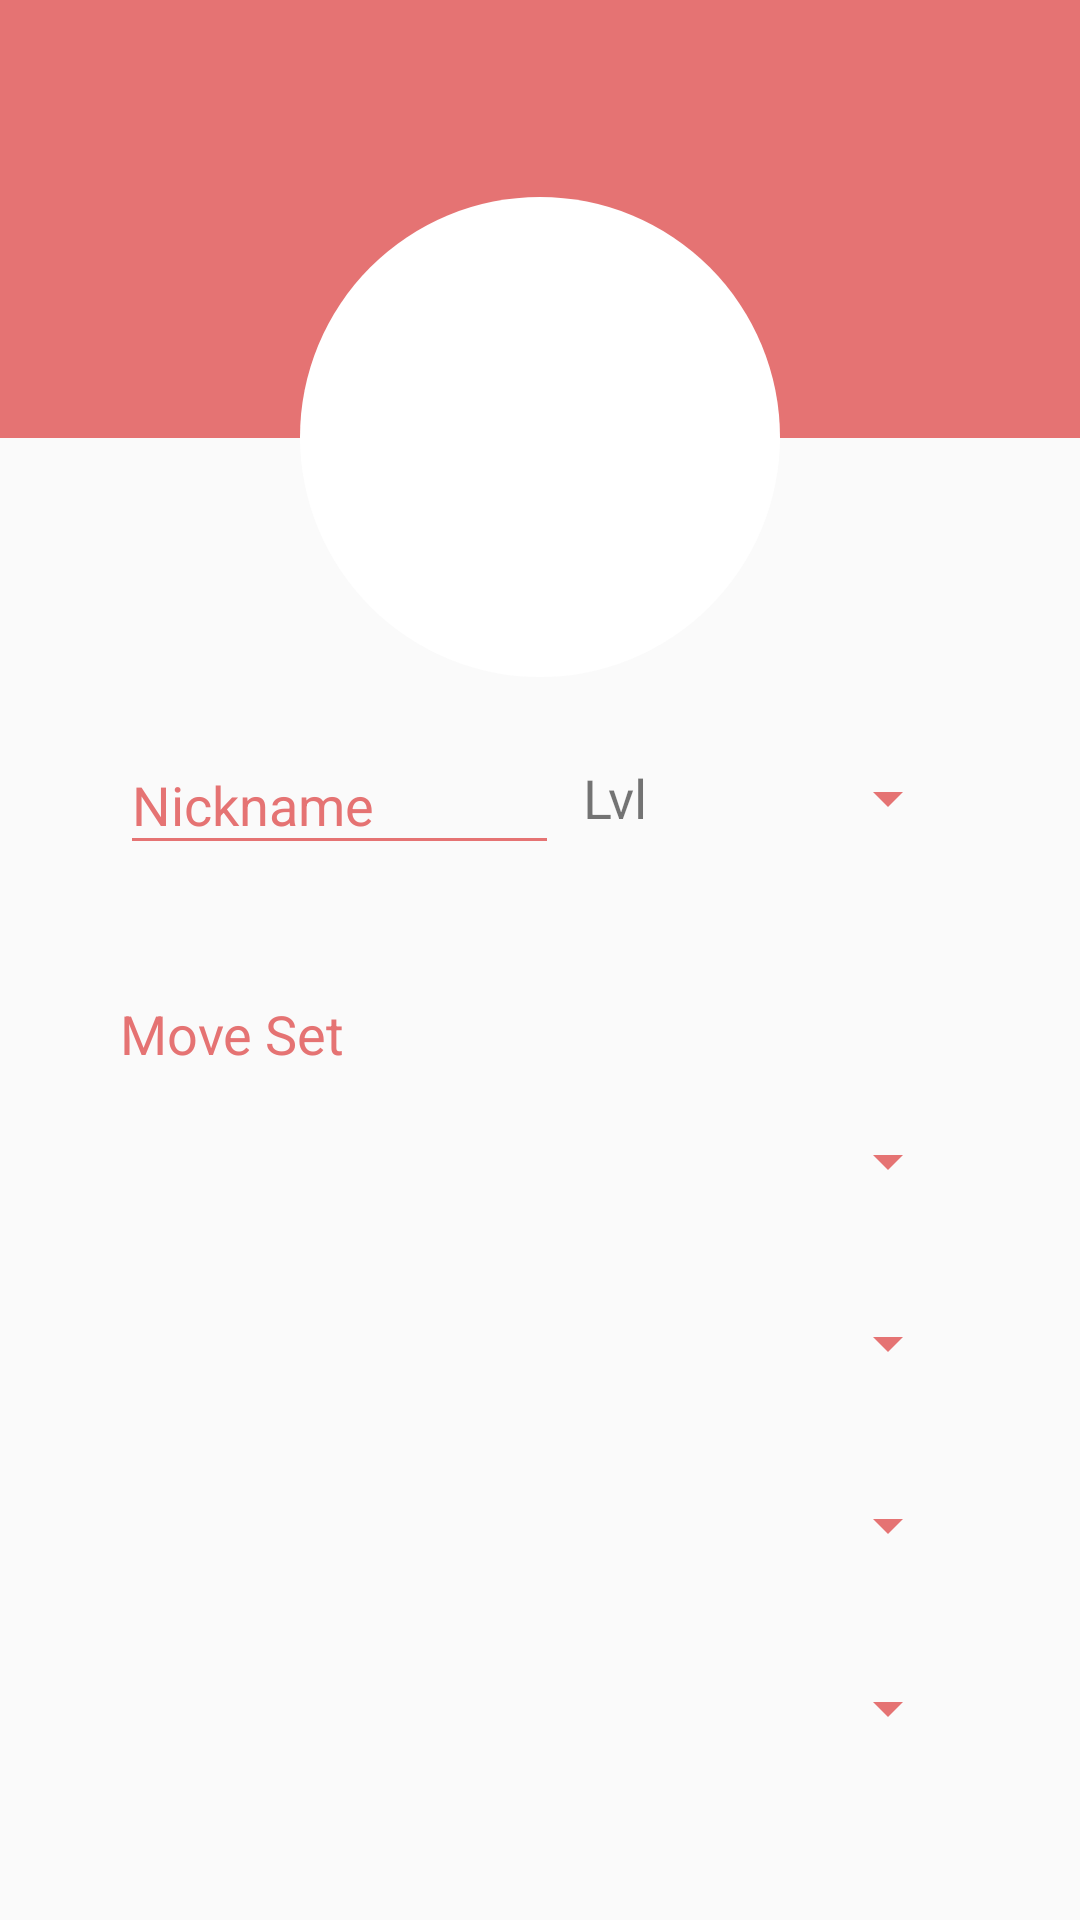

This screen was rendered from an Android layout file. Write that file and the resources it references.
<!-- AndroidManifest.xml: activity theme PokemonEditorTheme -->
<!-- res/layout/activity_pokemon_editor.xml -->
<?xml version="1.0" encoding="utf-8"?>
<RelativeLayout
    xmlns:android="http://schemas.android.com/apk/res/android"
    android:layout_width="match_parent"
    android:layout_height="match_parent"
    android:paddingBottom="40dp">

    <include
        android:id="@+id/toolbar"
        layout="@layout/tool_bar"/>

    <View
        android:id="@+id/header"
        android:layout_width="match_parent"
        android:layout_height="90dp"
        android:layout_below="@+id/toolbar"
        android:background="@color/colorPrimary"/>

    <LinearLayout
        android:id="@+id/detail_view"
        android:layout_width="match_parent"
        android:layout_height="match_parent"
        android:layout_below="@id/header"
        android:layout_marginEnd="40dp"
        android:layout_marginStart="40dp"
        android:orientation="vertical"
        android:paddingTop="90dp">

        <RelativeLayout
            android:layout_width="match_parent"
            android:layout_height="wrap_content">

            <android.support.design.widget.TextInputLayout
                android:id="@+id/text_layout"
                android:layout_width="match_parent"
                android:layout_height="wrap_content"
                android:layout_toStartOf="@+id/level_label">

                <android.support.design.widget.TextInputEditText
                    android:id="@+id/nickname_input"
                    android:layout_width="match_parent"
                    android:layout_height="wrap_content"
                    android:hint="@string/nickname"
                    android:imeOptions="actionDone"
                    android:inputType="text"
                    android:maxLength="11"/>
            </android.support.design.widget.TextInputLayout>

            <TextView
                android:id="@+id/level_label"
                android:layout_width="wrap_content"
                android:layout_height="wrap_content"
                android:layout_centerVertical="true"
                android:layout_marginEnd="4dp"
                android:layout_marginStart="8dp"
                android:layout_toLeftOf="@+id/level_spinner"
                android:text="Lvl"
                android:textSize="18sp"/>

            <Spinner
                android:id="@+id/level_spinner"
                android:layout_width="100dp"
                android:layout_height="60dp"
                android:layout_alignParentEnd="true"
                android:layout_centerVertical="true"/>
        </RelativeLayout>

        <TextView
            android:layout_width="match_parent"
            android:layout_height="0dp"
            android:layout_weight="1"
            android:gravity="bottom"
            android:text="@string/moveset"
            android:textColor="@color/colorPrimary"
            android:textSize="18sp"/>

        <Spinner
            android:id="@+id/move_one_spinner"
            android:layout_width="match_parent"
            android:layout_height="0dp"
            android:layout_weight="1"/>

        <Spinner
            android:id="@+id/move_two_spinner"
            android:layout_width="match_parent"
            android:layout_height="0dp"
            android:layout_weight="1"/>

        <Spinner
            android:id="@+id/move_three_spinner"
            android:layout_width="match_parent"
            android:layout_height="0dp"
            android:layout_weight="1"/>

        <Spinner
            android:id="@+id/move_four_spinner"
            android:layout_width="match_parent"
            android:layout_height="0dp"
            android:layout_weight="1"/>
    </LinearLayout>

    <ImageView
        android:id="@+id/profile_image"
        android:layout_width="160dp"
        android:layout_height="160dp"
        android:layout_above="@id/detail_view"
        android:layout_centerHorizontal="true"
        android:layout_marginBottom="-80dp"
        android:background="@drawable/circle_shape"
        android:scaleType="fitCenter"
        android:transitionName="@string/shared_transition"/>
</RelativeLayout>
<!-- res/layout/tool_bar.xml (included above) -->
<?xml version="1.0" encoding="utf-8"?>
<android.support.v7.widget.Toolbar xmlns:android="http://schemas.android.com/apk/res/android"
                                   android:layout_width="match_parent"
                                   android:layout_height="@dimen/abc_action_bar_default_height_material"
                                   android:background="@color/colorPrimary"
                                   android:theme="@style/ThemeOverlay.AppCompat.Dark.ActionBar"/>
<!-- resources referenced by this layout -->
<resources>
  <color name="colorPrimary">#E57373</color>
  <!-- drawable circle_shape (drawable) -->
  <?xml version="1.0" encoding="utf-8"?>
  <shape
      xmlns:android="http://schemas.android.com/apk/res/android"
      android:shape="oval">
  
      <solid
          android:color="@color/colorAccent"/>
  
      <size
          android:width="160dp"
          android:height="160dp"/>
  </shape>
  <string name="moveset">Move Set</string>
  <string name="nickname">Nickname</string>
  <string name="shared_transition">shared transition</string>
  <style name="PokemonEditorTheme" parent="Theme.AppCompat.Light.DarkActionBar">
          <item name="colorPrimary">@color/colorPrimary</item>
          <item name="colorPrimaryDark">@color/colorPrimaryDark</item>
          <item name="colorAccent">@color/colorPrimary</item>
          <item name="android:windowActivityTransitions">true</item>
          <item name="windowActionBar">false</item>
          <item name="windowNoTitle">true</item>
          <item name="colorControlNormal">@color/colorPrimary</item>
          <item name="colorControlActivated">@color/colorPrimary</item>
          <item name="colorControlHighlight">@color/colorAccent</item>
          <item name="android:textColorHint">@color/colorPrimary</item>
      </style>
  <color name="colorAccent">#FFFFFF</color>
  <color name="colorPrimaryDark">#E57373</color>
</resources>
